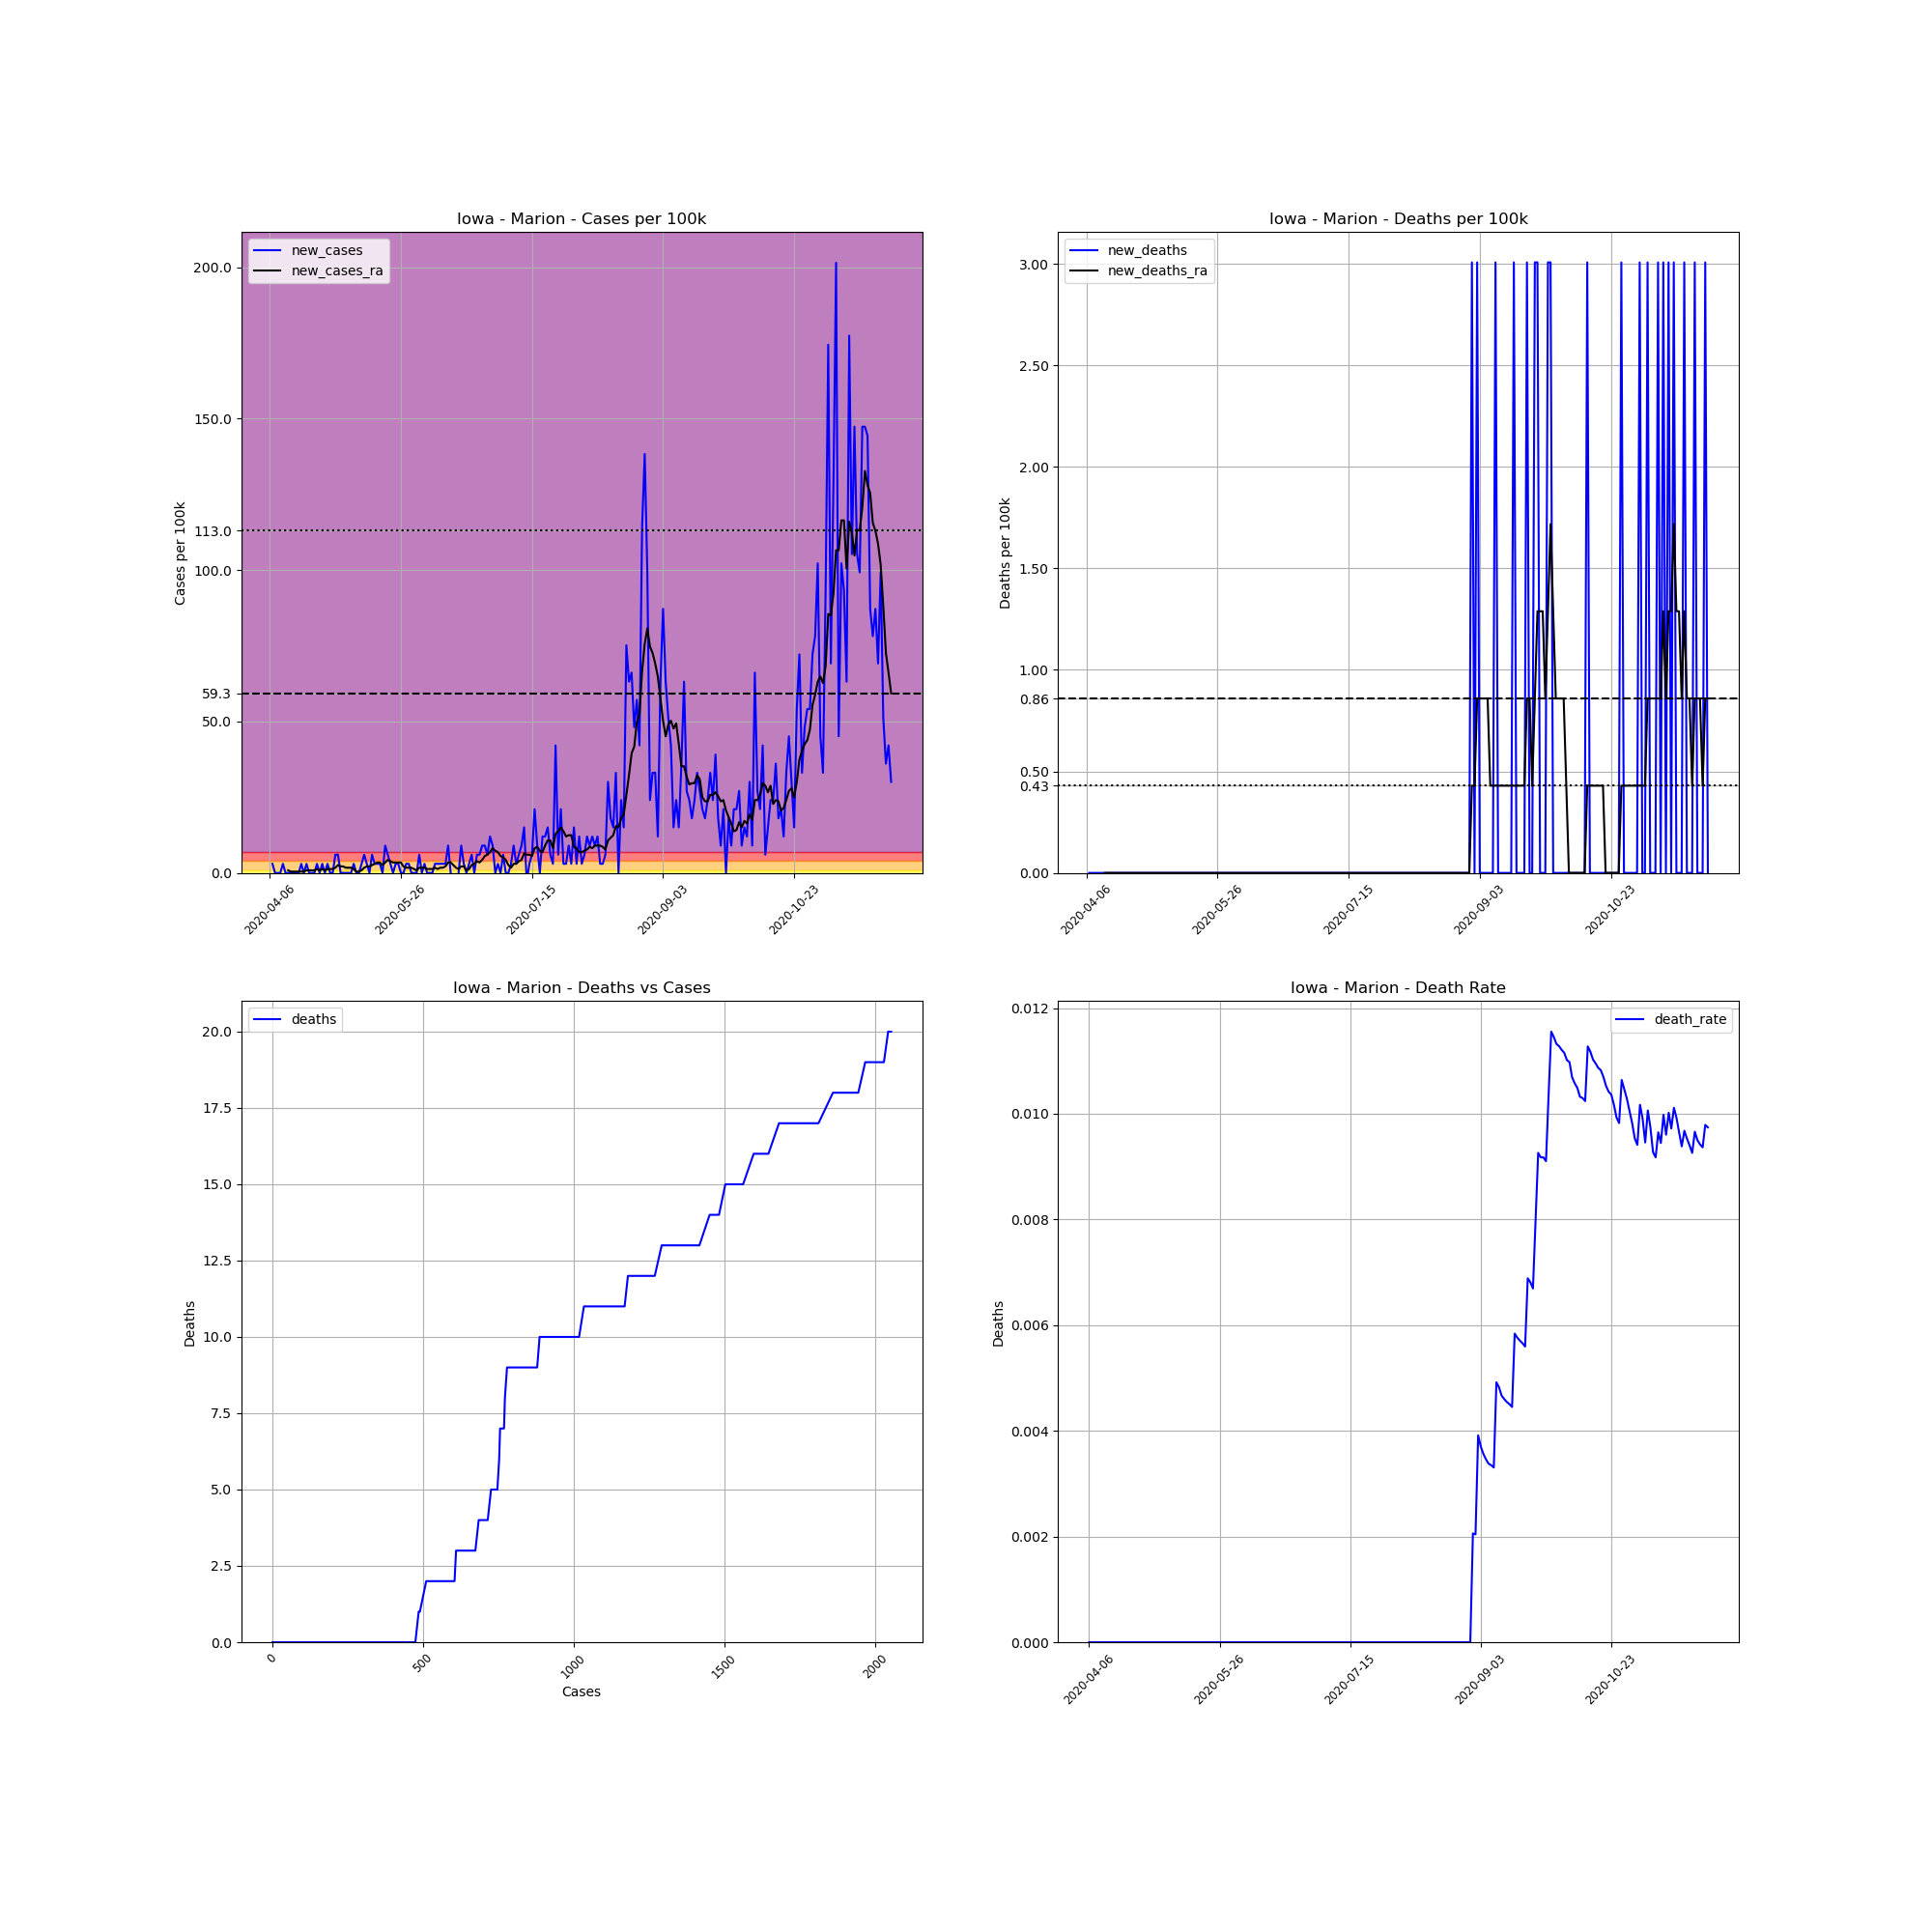

The data file committed next to this chart (first rows):
, date, county, state, fips, cases, deaths, COUNTY, STNAME, CTYNAME, POPESTIMATE2019, cases_per_100k, deaths_per_100k, death_rate, new_cases, new_deaths, new_cases_ra, new_deaths_ra
611717, 2020-04-06, Marion, Iowa, 19125, 1, 0.0, 125, Iowa, Marion, 33253, 3.007, 0.0, 0.0, , , , 
611718, 2020-04-07, Marion, Iowa, 19125, 2, 0.0, 125, Iowa, Marion, 33253, 6.014, 0.0, 0.0, 3.007, 0.0, , 
611719, 2020-04-08, Marion, Iowa, 19125, 2, 0.0, 125, Iowa, Marion, 33253, 6.014, 0.0, 0.0, 0.0, 0.0, , 
611720, 2020-04-09, Marion, Iowa, 19125, 2, 0.0, 125, Iowa, Marion, 33253, 6.014, 0.0, 0.0, 0.0, 0.0, , 
611721, 2020-04-10, Marion, Iowa, 19125, 2, 0.0, 125, Iowa, Marion, 33253, 6.014, 0.0, 0.0, 0.0, 0.0, , 
611722, 2020-04-11, Marion, Iowa, 19125, 3, 0.0, 125, Iowa, Marion, 33253, 9.022, 0.0, 0.0, 3.007, 0.0, , 
611723, 2020-04-12, Marion, Iowa, 19125, 3, 0.0, 125, Iowa, Marion, 33253, 9.022, 0.0, 0.0, 0.0, 0.0, , 
611724, 2020-04-13, Marion, Iowa, 19125, 3, 0.0, 125, Iowa, Marion, 33253, 9.022, 0.0, 0.0, 0.0, 0.0, 0.8592, 0.0
611725, 2020-04-14, Marion, Iowa, 19125, 3, 0.0, 125, Iowa, Marion, 33253, 9.022, 0.0, 0.0, 0.0, 0.0, 0.4296, 0.0
611726, 2020-04-15, Marion, Iowa, 19125, 3, 0.0, 125, Iowa, Marion, 33253, 9.022, 0.0, 0.0, 0.0, 0.0, 0.4296, 0.0
611727, 2020-04-16, Marion, Iowa, 19125, 3, 0.0, 125, Iowa, Marion, 33253, 9.022, 0.0, 0.0, 0.0, 0.0, 0.4296, 0.0
611728, 2020-04-17, Marion, Iowa, 19125, 3, 0.0, 125, Iowa, Marion, 33253, 9.022, 0.0, 0.0, 0.0, 0.0, 0.4296, 0.0
611729, 2020-04-18, Marion, Iowa, 19125, 4, 0.0, 125, Iowa, Marion, 33253, 12.03, 0.0, 0.0, 3.007, 0.0, 0.4296, 0.0
611730, 2020-04-19, Marion, Iowa, 19125, 4, 0.0, 125, Iowa, Marion, 33253, 12.03, 0.0, 0.0, 0.0, 0.0, 0.4296, 0.0
611731, 2020-04-20, Marion, Iowa, 19125, 5, 0.0, 125, Iowa, Marion, 33253, 15.04, 0.0, 0.0, 3.007, 0.0, 0.8592, 0.0
611732, 2020-04-21, Marion, Iowa, 19125, 5, 0.0, 125, Iowa, Marion, 33253, 15.04, 0.0, 0.0, 0.0, 0.0, 0.8592, 0.0
611733, 2020-04-22, Marion, Iowa, 19125, 5, 0.0, 125, Iowa, Marion, 33253, 15.04, 0.0, 0.0, 0.0, 0.0, 0.8592, 0.0
611734, 2020-04-23, Marion, Iowa, 19125, 5, 0.0, 125, Iowa, Marion, 33253, 15.04, 0.0, 0.0, 0.0, 0.0, 0.8592, 0.0
611735, 2020-04-24, Marion, Iowa, 19125, 6, 0.0, 125, Iowa, Marion, 33253, 18.04, 0.0, 0.0, 3.007, 0.0, 1.289, 0.0
611736, 2020-04-25, Marion, Iowa, 19125, 6, 0.0, 125, Iowa, Marion, 33253, 18.04, 0.0, 0.0, 0.0, 0.0, 0.8592, 0.0
611737, 2020-04-26, Marion, Iowa, 19125, 7, 0.0, 125, Iowa, Marion, 33253, 21.05, 0.0, 0.0, 3.007, 0.0, 1.289, 0.0
611738, 2020-04-27, Marion, Iowa, 19125, 7, 0.0, 125, Iowa, Marion, 33253, 21.05, 0.0, 0.0, 0.0, 0.0, 0.8592, 0.0
611739, 2020-04-28, Marion, Iowa, 19125, 8, 0.0, 125, Iowa, Marion, 33253, 24.06, 0.0, 0.0, 3.007, 0.0, 1.289, 0.0
611740, 2020-04-29, Marion, Iowa, 19125, 8, 0.0, 125, Iowa, Marion, 33253, 24.06, 0.0, 0.0, 0.0, 0.0, 1.289, 0.0
611741, 2020-04-30, Marion, Iowa, 19125, 8, 0.0, 125, Iowa, Marion, 33253, 24.06, 0.0, 0.0, 0.0, 0.0, 1.289, 0.0
611742, 2020-05-01, Marion, Iowa, 19125, 10, 0.0, 125, Iowa, Marion, 33253, 30.07, 0.0, 0.0, 6.014, 0.0, 1.718, 0.0
611743, 2020-05-02, Marion, Iowa, 19125, 12, 0.0, 125, Iowa, Marion, 33253, 36.09, 0.0, 0.0, 6.014, 0.0, 2.578, 0.0
611744, 2020-05-03, Marion, Iowa, 19125, 12, 0.0, 125, Iowa, Marion, 33253, 36.09, 0.0, 0.0, 0.0, 0.0, 2.148, 0.0
611745, 2020-05-04, Marion, Iowa, 19125, 12, 0.0, 125, Iowa, Marion, 33253, 36.09, 0.0, 0.0, 0.0, 0.0, 2.148, 0.0
611746, 2020-05-05, Marion, Iowa, 19125, 12, 0.0, 125, Iowa, Marion, 33253, 36.09, 0.0, 0.0, 0.0, 0.0, 1.718, 0.0
611747, 2020-05-06, Marion, Iowa, 19125, 12, 0.0, 125, Iowa, Marion, 33253, 36.09, 0.0, 0.0, 0.0, 0.0, 1.718, 0.0
611748, 2020-05-07, Marion, Iowa, 19125, 12, 0.0, 125, Iowa, Marion, 33253, 36.09, 0.0, 0.0, 0.0, 0.0, 1.718, 0.0
611749, 2020-05-08, Marion, Iowa, 19125, 13, 0.0, 125, Iowa, Marion, 33253, 39.09, 0.0, 0.0, 3.007, 0.0, 1.289, 0.0
611750, 2020-05-09, Marion, Iowa, 19125, 13, 0.0, 125, Iowa, Marion, 33253, 39.09, 0.0, 0.0, 0.0, 0.0, 0.4296, 0.0
611751, 2020-05-10, Marion, Iowa, 19125, 13, 0.0, 125, Iowa, Marion, 33253, 39.09, 0.0, 0.0, 0.0, 0.0, 0.4296, 0.0
611752, 2020-05-11, Marion, Iowa, 19125, 14, 0.0, 125, Iowa, Marion, 33253, 42.1, 0.0, 0.0, 3.007, 0.0, 0.8592, 0.0
611753, 2020-05-12, Marion, Iowa, 19125, 16, 0.0, 125, Iowa, Marion, 33253, 48.12, 0.0, 0.0, 6.014, 0.0, 1.718, 0.0
611754, 2020-05-13, Marion, Iowa, 19125, 17, 0.0, 125, Iowa, Marion, 33253, 51.12, 0.0, 0.0, 3.007, 0.0, 2.148, 0.0
611755, 2020-05-14, Marion, Iowa, 19125, 17, 0.0, 125, Iowa, Marion, 33253, 51.12, 0.0, 0.0, 0.0, 0.0, 2.148, 0.0
611756, 2020-05-15, Marion, Iowa, 19125, 19, 0.0, 125, Iowa, Marion, 33253, 57.14, 0.0, 0.0, 6.014, 0.0, 2.578, 0.0
611757, 2020-05-16, Marion, Iowa, 19125, 20, 0.0, 125, Iowa, Marion, 33253, 60.14, 0.0, 0.0, 3.007, 0.0, 3.007, 0.0
611758, 2020-05-17, Marion, Iowa, 19125, 21, 0.0, 125, Iowa, Marion, 33253, 63.15, 0.0, 0.0, 3.007, 0.0, 3.437, 0.0
611759, 2020-05-18, Marion, Iowa, 19125, 22, 0.0, 125, Iowa, Marion, 33253, 66.16, 0.0, 0.0, 3.007, 0.0, 3.437, 0.0
611760, 2020-05-19, Marion, Iowa, 19125, 22, 0.0, 125, Iowa, Marion, 33253, 66.16, 0.0, 0.0, 0.0, 0.0, 2.578, 0.0
611761, 2020-05-20, Marion, Iowa, 19125, 25, 0.0, 125, Iowa, Marion, 33253, 75.18, 0.0, 0.0, 9.022, 0.0, 3.437, 0.0
611762, 2020-05-21, Marion, Iowa, 19125, 27, 0.0, 125, Iowa, Marion, 33253, 81.2, 0.0, 0.0, 6.014, 0.0, 4.296, 0.0
611763, 2020-05-22, Marion, Iowa, 19125, 28, 0.0, 125, Iowa, Marion, 33253, 84.2, 0.0, 0.0, 3.007, 0.0, 3.866, 0.0
611764, 2020-05-23, Marion, Iowa, 19125, 28, 0.0, 125, Iowa, Marion, 33253, 84.2, 0.0, 0.0, 0.0, 0.0, 3.437, 0.0
611765, 2020-05-24, Marion, Iowa, 19125, 29, 0.0, 125, Iowa, Marion, 33253, 87.21, 0.0, 0.0, 3.007, 0.0, 3.437, 0.0
611766, 2020-05-25, Marion, Iowa, 19125, 30, 0.0, 125, Iowa, Marion, 33253, 90.22, 0.0, 0.0, 3.007, 0.0, 3.437, 0.0
611767, 2020-05-26, Marion, Iowa, 19125, 30, 0.0, 125, Iowa, Marion, 33253, 90.22, 0.0, 0.0, 0.0, 0.0, 3.437, 0.0
611768, 2020-05-27, Marion, Iowa, 19125, 30, 0.0, 125, Iowa, Marion, 33253, 90.22, 0.0, 0.0, 0.0, 0.0, 2.148, 0.0
611769, 2020-05-28, Marion, Iowa, 19125, 31, 0.0, 125, Iowa, Marion, 33253, 93.22, 0.0, 0.0, 3.007, 0.0, 1.718, 0.0
611770, 2020-05-29, Marion, Iowa, 19125, 32, 0.0, 125, Iowa, Marion, 33253, 96.23, 0.0, 0.0, 3.007, 0.0, 1.718, 0.0
611771, 2020-05-30, Marion, Iowa, 19125, 32, 0.0, 125, Iowa, Marion, 33253, 96.23, 0.0, 0.0, 0.0, 0.0, 1.718, 0.0
611772, 2020-05-31, Marion, Iowa, 19125, 32, 0.0, 125, Iowa, Marion, 33253, 96.23, 0.0, 0.0, 0.0, 0.0, 1.289, 0.0
611773, 2020-06-01, Marion, Iowa, 19125, 32, 0.0, 125, Iowa, Marion, 33253, 96.23, 0.0, 0.0, 0.0, 0.0, 0.8592, 0.0
611774, 2020-06-02, Marion, Iowa, 19125, 34, 0.0, 125, Iowa, Marion, 33253, 102.2, 0.0, 0.0, 6.014, 0.0, 1.718, 0.0
611775, 2020-06-03, Marion, Iowa, 19125, 34, 0.0, 125, Iowa, Marion, 33253, 102.2, 0.0, 0.0, 0.0, 0.0, 1.718, 0.0
611776, 2020-06-04, Marion, Iowa, 19125, 35, 0.0, 125, Iowa, Marion, 33253, 105.3, 0.0, 0.0, 3.007, 0.0, 1.718, 0.0
... 178 more rows
